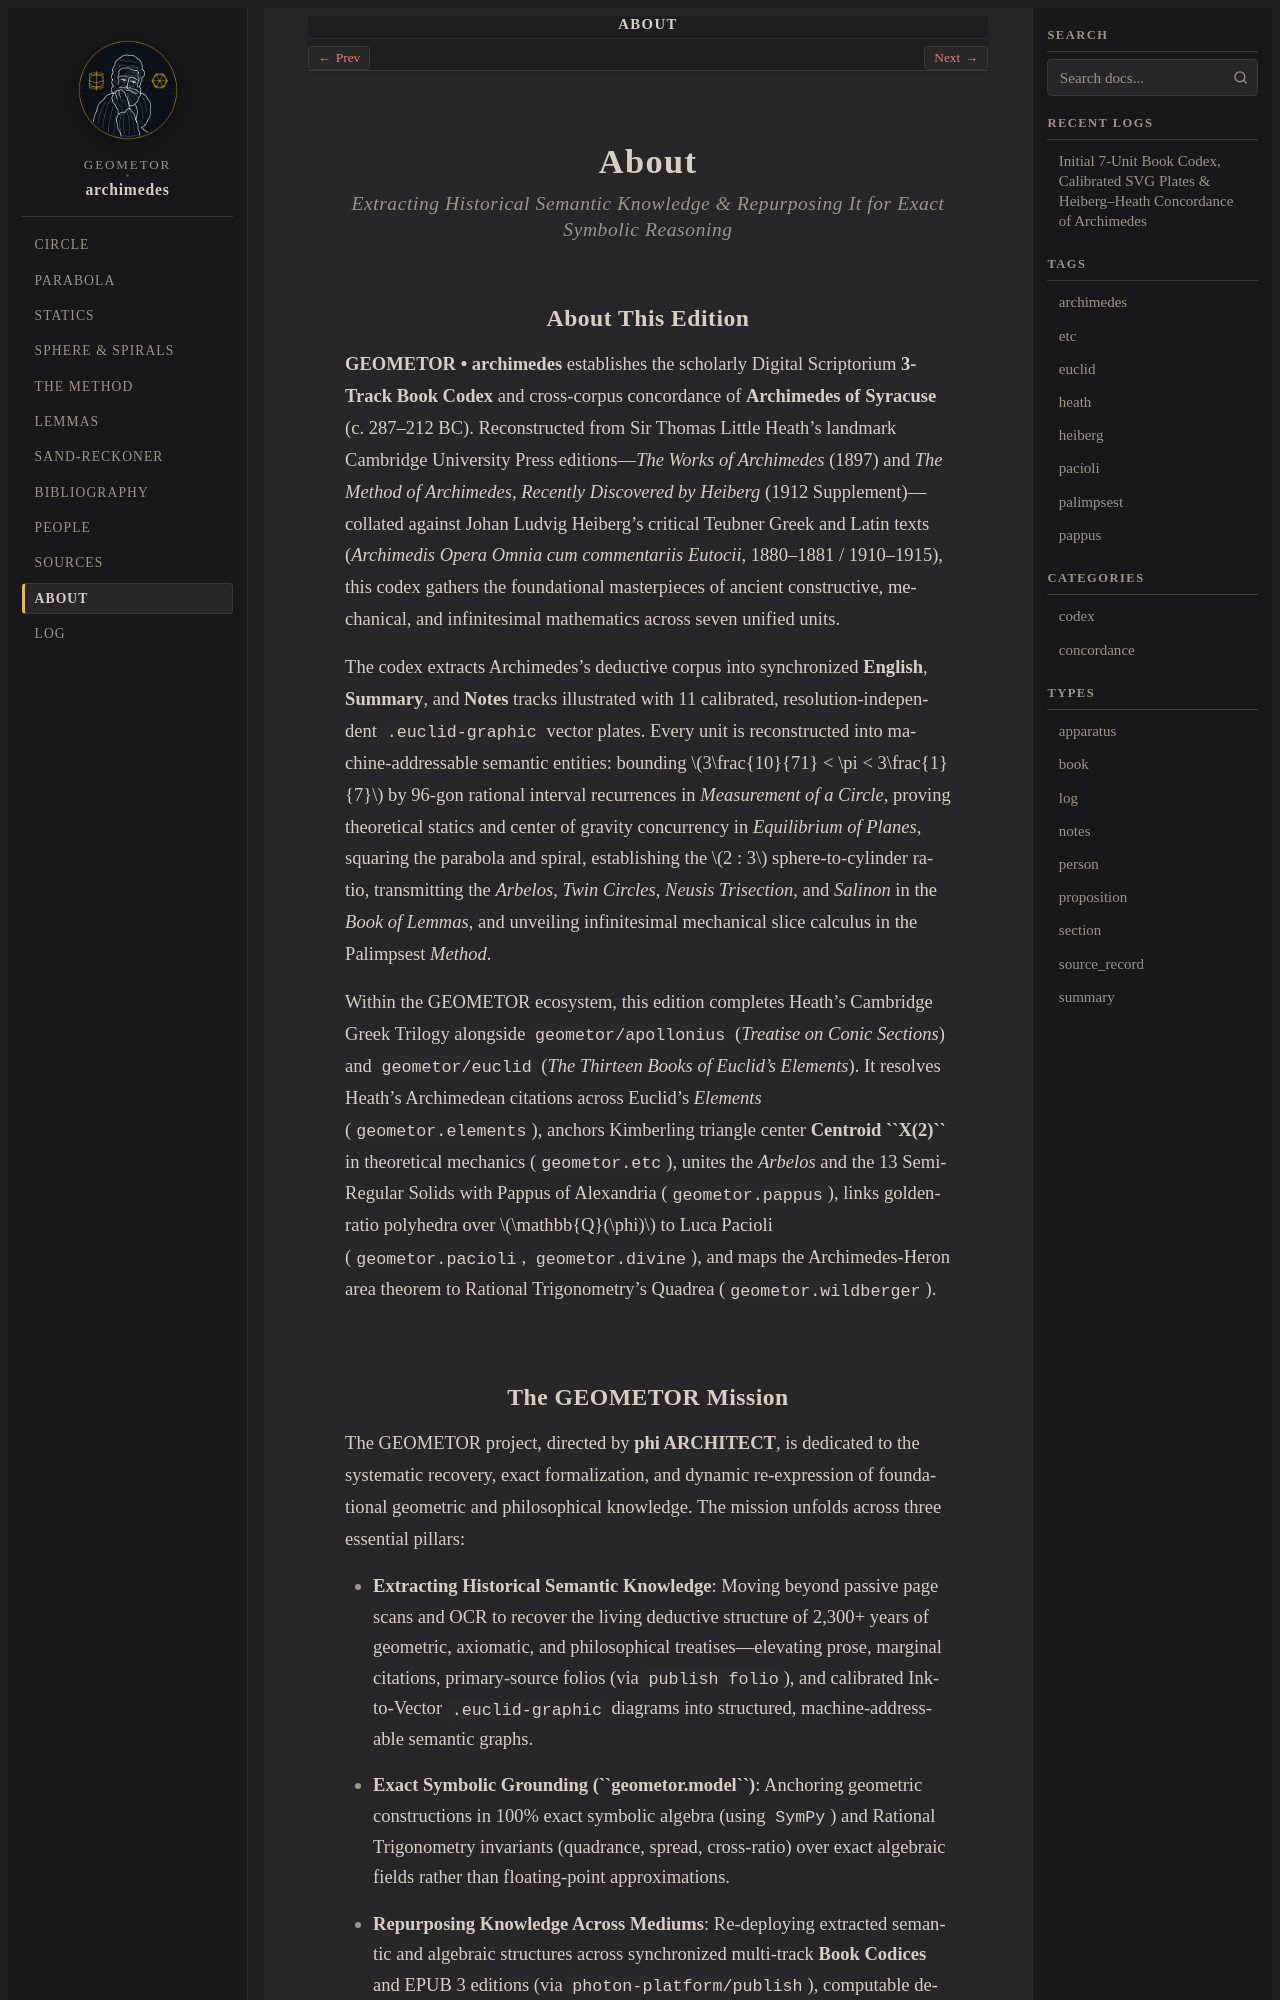

repository: geometor/archimedes · page: about/index.html · generator: sphinx

:navigation: header
:order: 20
:nav_title: About

.. _about:
.. _about-index:
.. _archimedes-about:
.. _archimedes-mission:

About
=====

.. rubric:: Extracting Historical Semantic Knowledge & Repurposing It for Exact Symbolic Reasoning

About This Edition
------------------

**GEOMETOR • archimedes** establishes the scholarly Digital Scriptorium **3-Track Book Codex** and cross-corpus concordance of **Archimedes of Syracuse** (c. 287–212 BC). Reconstructed from Sir Thomas Little Heath's landmark Cambridge University Press editions—*The Works of Archimedes* (1897) and *The Method of Archimedes, Recently Discovered by Heiberg* (1912 Supplement)—collated against Johan Ludvig Heiberg's critical Teubner Greek and Latin texts (*Archimedis Opera Omnia cum commentariis Eutocii*, 1880–1881 / 1910–1915), this codex gathers the foundational masterpieces of ancient constructive, mechanical, and infinitesimal mathematics across seven unified units.

The codex extracts Archimedes's deductive corpus into synchronized **English**, **Summary**, and **Notes** tracks illustrated with 11 calibrated, resolution-independent ``.euclid-graphic`` vector plates. Every unit is reconstructed into machine-addressable semantic entities: bounding :math:`3\frac{10}{71} < \pi < 3\frac{1}{7}` by 96-gon rational interval recurrences in *Measurement of a Circle*, proving theoretical statics and center of gravity concurrency in *Equilibrium of Planes*, squaring the parabola and spiral, establishing the :math:`2 : 3` sphere-to-cylinder ratio, transmitting the *Arbelos*, *Twin Circles*, *Neusis Trisection*, and *Salinon* in the *Book of Lemmas*, and unveiling infinitesimal mechanical slice calculus in the Palimpsest *Method*.

Within the GEOMETOR ecosystem, this edition completes Heath's Cambridge Greek Trilogy alongside ``geometor/apollonius`` (*Treatise on Conic Sections*) and ``geometor/euclid`` (*The Thirteen Books of Euclid's Elements*). It resolves Heath's Archimedean citations across Euclid's *Elements* (``geometor.elements``), anchors Kimberling triangle center **Centroid ``X(2)``** in theoretical mechanics (``geometor.etc``), unites the *Arbelos* and the 13 Semi-Regular Solids with Pappus of Alexandria (``geometor.pappus``), links golden-ratio polyhedra over :math:`\mathbb{Q}(\phi)` to Luca Pacioli (``geometor.pacioli``, ``geometor.divine``), and maps the Archimedes-Heron area theorem to Rational Trigonometry's Quadrea (``geometor.wildberger``).
